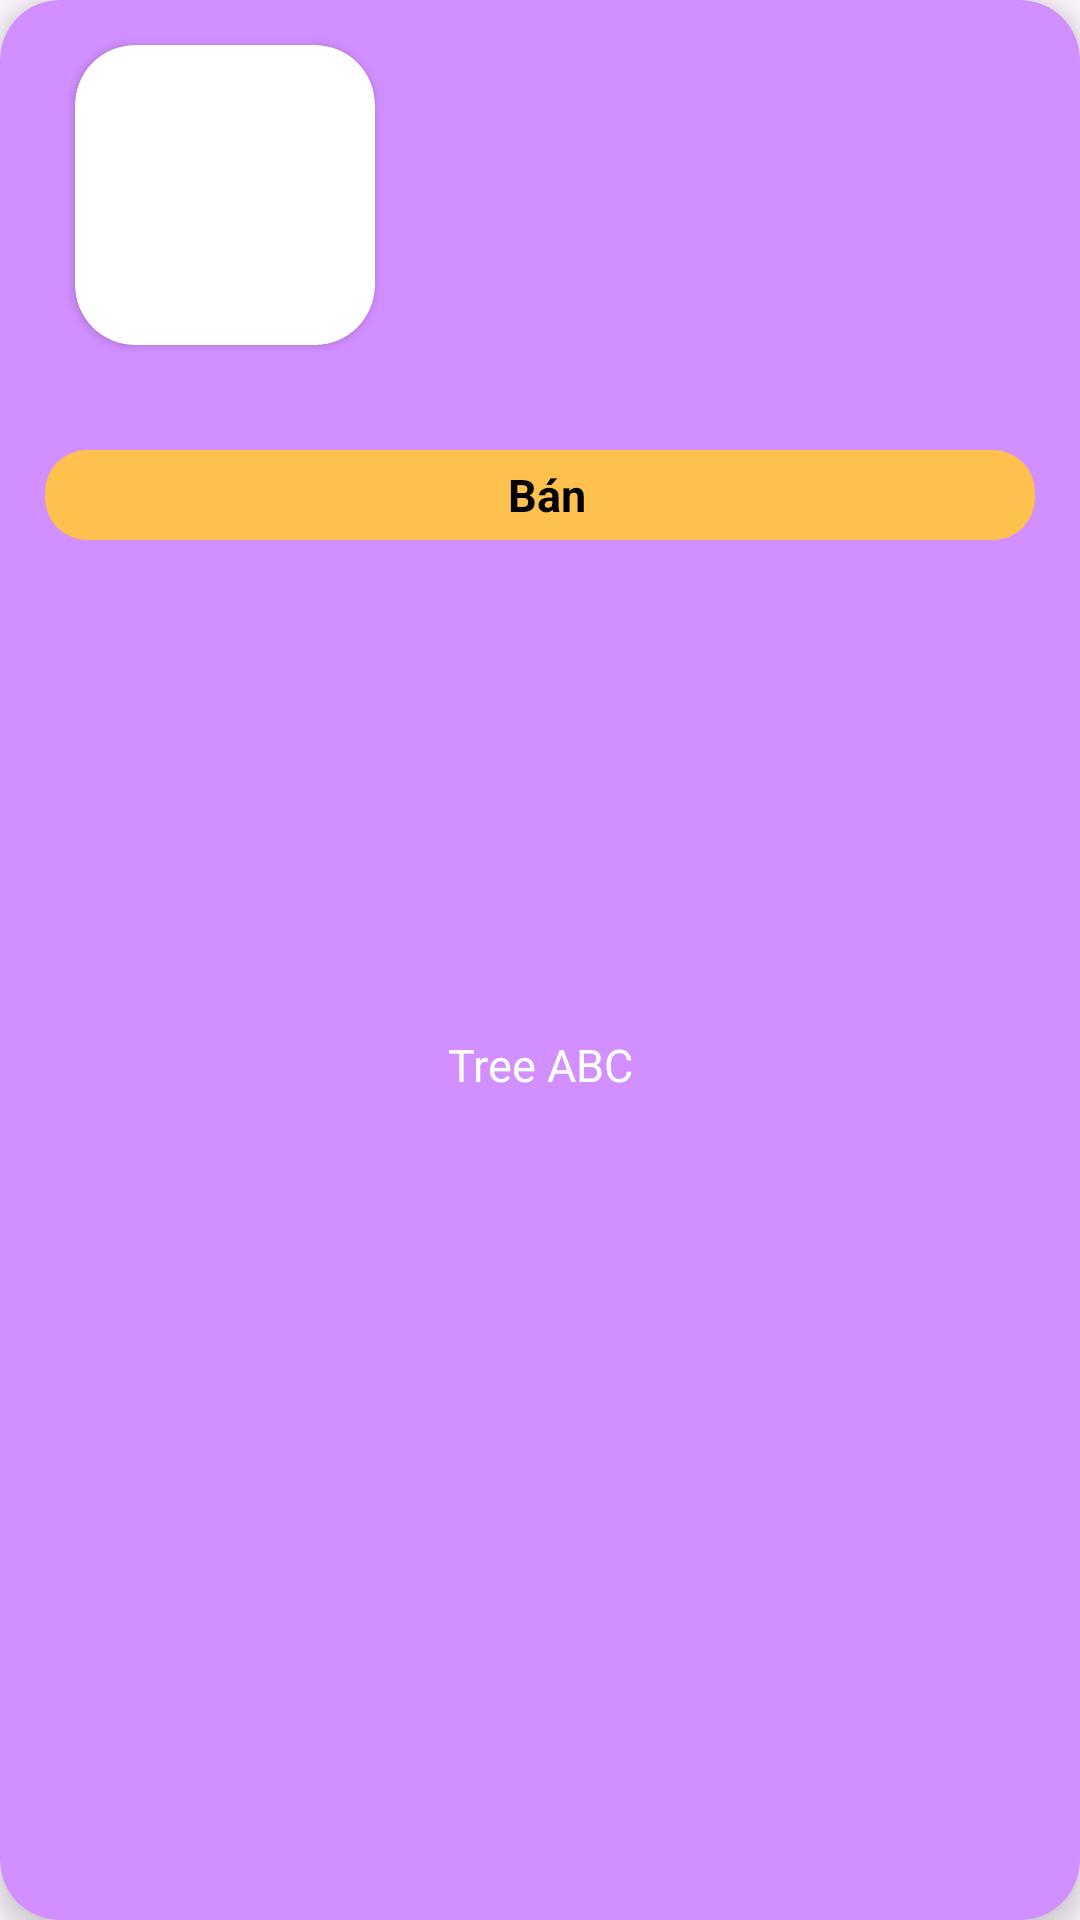

Write the Android layout XML for this screen, with the resource values it uses.
<!-- AndroidManifest.xml: application theme Theme.ChiecNonKyDieu -->
<!-- res/layout/inventory_item.xml -->
<?xml version="1.0" encoding="utf-8"?>
<androidx.cardview.widget.CardView xmlns:android="http://schemas.android.com/apk/res/android"
    xmlns:app="http://schemas.android.com/apk/res-auto"
    android:layout_width="150dp"
    android:layout_height="200dp"
    android:layout_marginEnd="20dp"
    android:background="@color/purple_300"
    android:backgroundTint="@color/purple_300"
    android:orientation="vertical"
    app:cardCornerRadius="20dp"
    app:contentPadding="10dp"
    android:id="@+id/cv_storeItem_cardviewStoreItem"
    app:cardElevation="5dp">

    <androidx.cardview.widget.CardView
        android:layout_width="100dp"
        android:layout_marginStart="15dp"
        android:layout_height="100dp"
        app:cardCornerRadius="20dp"
        android:layout_marginTop="5dp">

        <ImageView
            android:id="@+id/img_storeItem_icon"
            android:layout_width="100dp"
            android:layout_height="100dp"

            android:scaleType="centerCrop" />
    </androidx.cardview.widget.CardView>

    <TextView
        android:id="@+id/tv_storeItem_itemName"
        android:layout_width="130dp"
        android:layout_height="wrap_content"
        android:layout_gravity="center"
        android:layout_marginTop="35dp"
        style="@style/TextAppearance.Material3.TitleLarge"
        android:text="Tree ABC"
        android:textColor="@color/white"
        android:textAlignment="center"
        android:textSize="15sp" />

    <LinearLayout
        android:id="@+id/ll_storeItem_iconWrapper"
        android:layout_width="match_parent"
        android:layout_height="30dp"
        android:layout_marginStart="5dp"
        android:background="@drawable/item_shape"
        android:layout_marginTop="140dp"
        android:layout_marginEnd="5dp"
        android:gravity="center">

        <TextView
            android:id="@+id/tv_storeItem_coin"
            android:layout_width="wrap_content"
            android:layout_height="wrap_content"
            android:layout_marginStart="10dp"
            android:layout_marginEnd="5dp"
            android:padding="3dp"
            android:text="Bán"
            android:textColor="@color/black"
            android:textSize="15sp"
            android:textStyle="bold" />

    </LinearLayout>

</androidx.cardview.widget.CardView>
<!-- resources referenced by this layout -->
<resources>
  <color name="black">#FF000000</color>
  <color name="purple_300">#D28FFF</color>
  <color name="white">#FFFFFFFF</color>
  <!-- drawable item_shape (drawable) -->
  <?xml version="1.0" encoding="utf-8"?>
  <selector xmlns:android="http://schemas.android.com/apk/res/android">
      <item>
          <shape android:shape="rectangle">
              <solid android:color="@color/orange"/>
              <corners android:radius="14dp"/>
          </shape>
      </item>
  </selector>
  <style name="Theme.ChiecNonKyDieu" parent="Base.Theme.ChiecNonKyDieu" />
  <color name="orange">#FEC14E</color>
  <style name="Base.Theme.ChiecNonKyDieu" parent="Theme.Material3.DayNight.NoActionBar">
          
          
      </style>
</resources>
